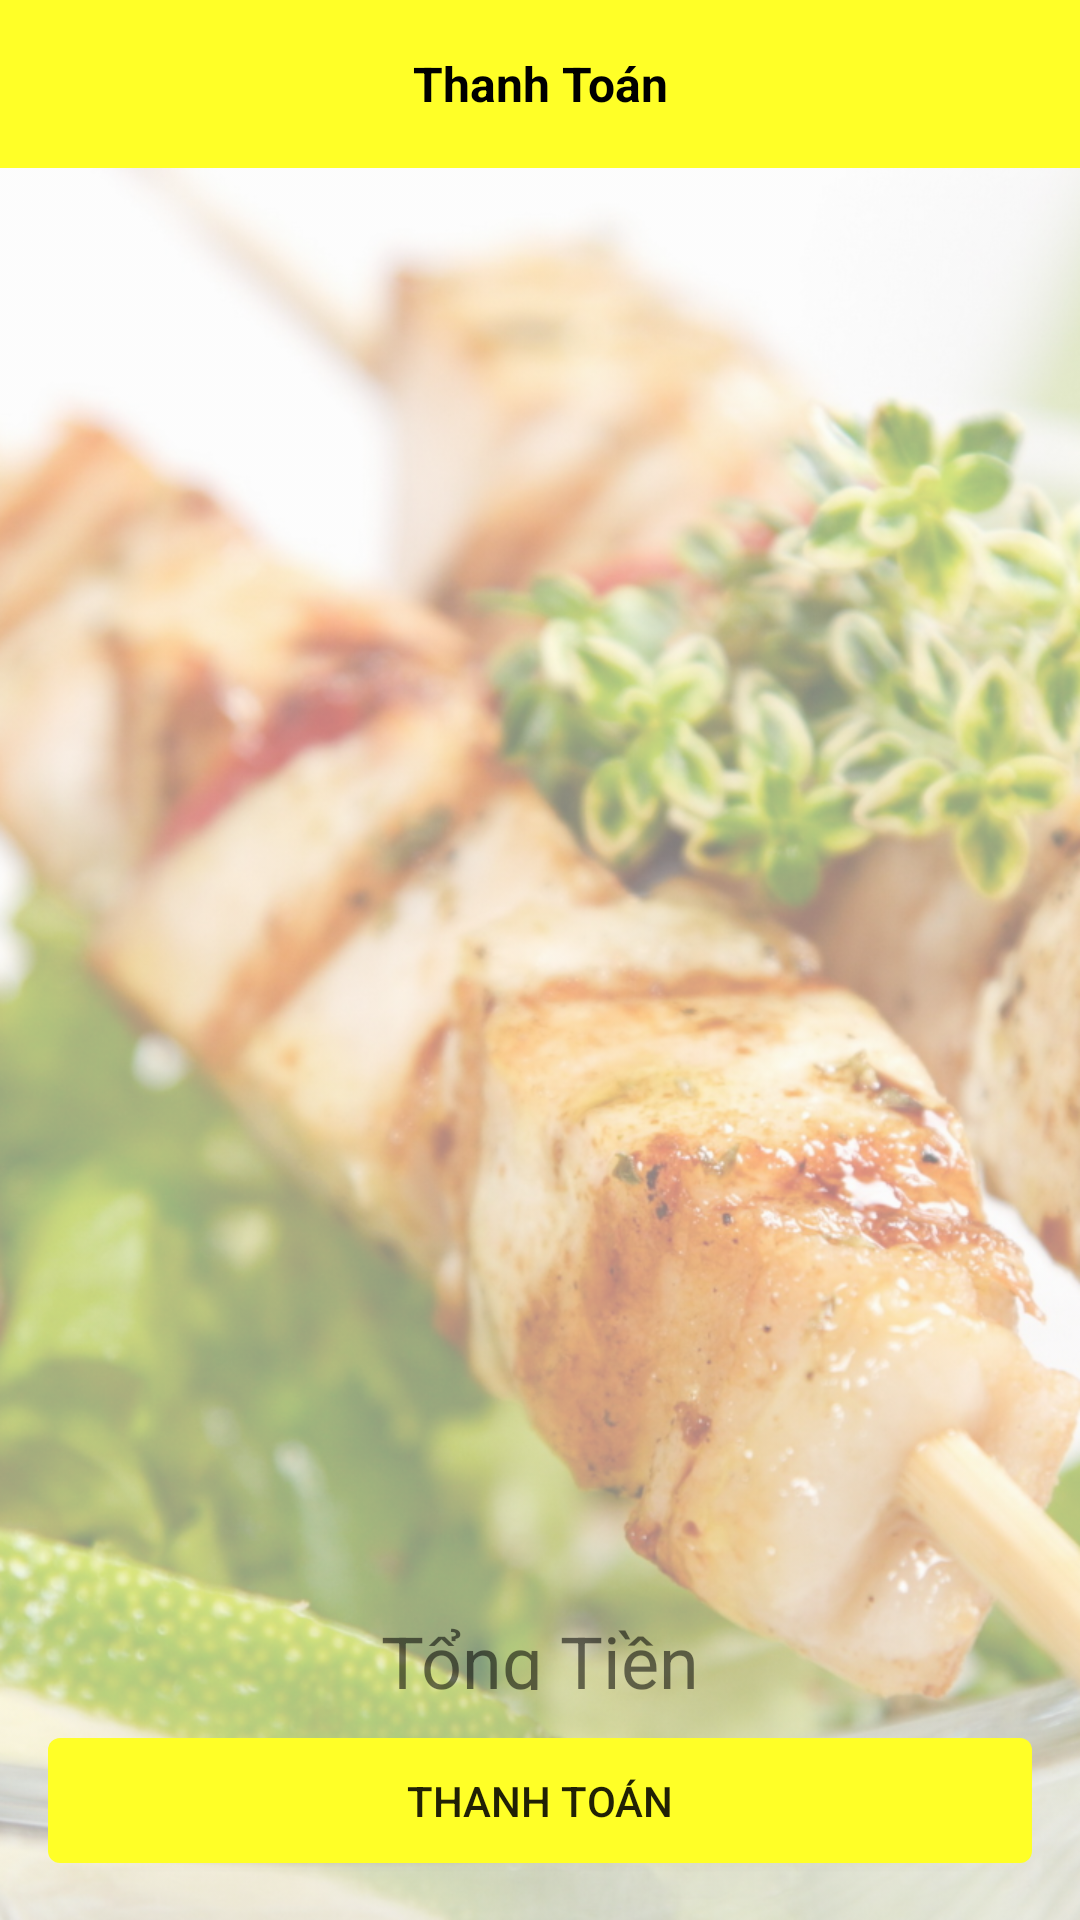

The Android layout XML behind this screen, and the referenced resources:
<!-- AndroidManifest.xml: application theme AppTheme -->
<!-- res/layout/activity_thanh_toan.xml -->
<?xml version="1.0" encoding="utf-8"?>
<LinearLayout xmlns:android="http://schemas.android.com/apk/res/android"
    xmlns:app="http://schemas.android.com/apk/res-auto"
    xmlns:tools="http://schemas.android.com/tools"
    android:layout_width="match_parent"
    android:layout_height="match_parent"
    tools:context=".ThanhToan"
    android:orientation="vertical">

    <android.support.design.widget.AppBarLayout
        android:layout_width="match_parent"
        android:layout_height="wrap_content">
        <android.support.v7.widget.Toolbar
            android:id="@+id/toolbar"
            android:layout_width="match_parent"
            android:layout_height="56dp"
            android:background="@color/colorPrimary"
            >

            <TextView
                android:id="@+id/txtTitleThanhToan"
                android:layout_width="wrap_content"
                android:layout_height="wrap_content"
                android:layout_gravity="center"
                android:text="Thanh Toán"
                android:textColor="#000"
                android:textSize="16dp"
                android:textStyle="bold" />
        </android.support.v7.widget.Toolbar>
    </android.support.design.widget.AppBarLayout>
    <FrameLayout
        android:layout_width="match_parent"
        android:layout_height="match_parent"
        android:background="@drawable/mainpic">

        <LinearLayout
            android:layout_width="match_parent"
            android:layout_height="match_parent"
            android:orientation="vertical"
            android:weightSum="10"
            android:layout_marginBottom="16dp">

            <ListView
                android:id="@+id/lvThanhToan"
                android:layout_width="match_parent"
                android:layout_height="match_parent"
                android:layout_weight="8"></ListView>

            <TextView
                android:id="@+id/txtTongTien"
                android:layout_width="wrap_content"
                android:layout_height="wrap_content"
                android:textSize="24sp"
                android:text="Tổng Tiền"
                android:layout_weight="0.5"
                android:layout_marginTop="16dp"
                android:layout_gravity="center"/>
            <Button
                android:id="@+id/btnThanhToanTien"
                android:layout_width="match_parent"
                android:layout_height="wrap_content"
                android:layout_weight="0.5"
                android:layout_margin="16dp"
                android:background="@drawable/button_dangnhap"
                android:text="thanh toán"/>
        </LinearLayout>
    </FrameLayout>


</LinearLayout>
<!-- resources referenced by this layout -->
<resources>
  <color name="colorPrimary">#FFFF27</color>
  <!-- drawable button_dangnhap (drawable-ldpi) -->
  <?xml version="1.0" encoding="utf-8"?>
  <shape xmlns:android="http://schemas.android.com/apk/res/android"
      android:shape="rectangle">
      <solid android:color="@color/colorPrimary"/>
  
      <corners android:radius="4dp"></corners>
  
  </shape>
  <!-- drawable mainpic: png bitmap (drawable-hdpi, 567017 bytes) -->
  <style name="AppTheme" parent="Theme.AppCompat.Light.NoActionBar">
          
          <item name="colorPrimary">@color/colorPrimary</item>
          <item name="colorPrimaryDark">@color/colorPrimaryDark</item>
          <item name="colorAccent">@color/colorAccent</item>
      </style>
  <color name="colorPrimaryDark">#C8CC00</color>
  <color name="colorAccent">#FFFfff</color>
</resources>
